Run: headless pygame with SDL's dummy video driver; simulated clock (each Clock.tick advances the game by its frame time, no real sleeping); random seed 0; keys injected as events and as key.get_pressed() state; mouse plan: one left click at the window centre at the start of phase 2, then a move to the lower-right quarter at the start of phase 3.
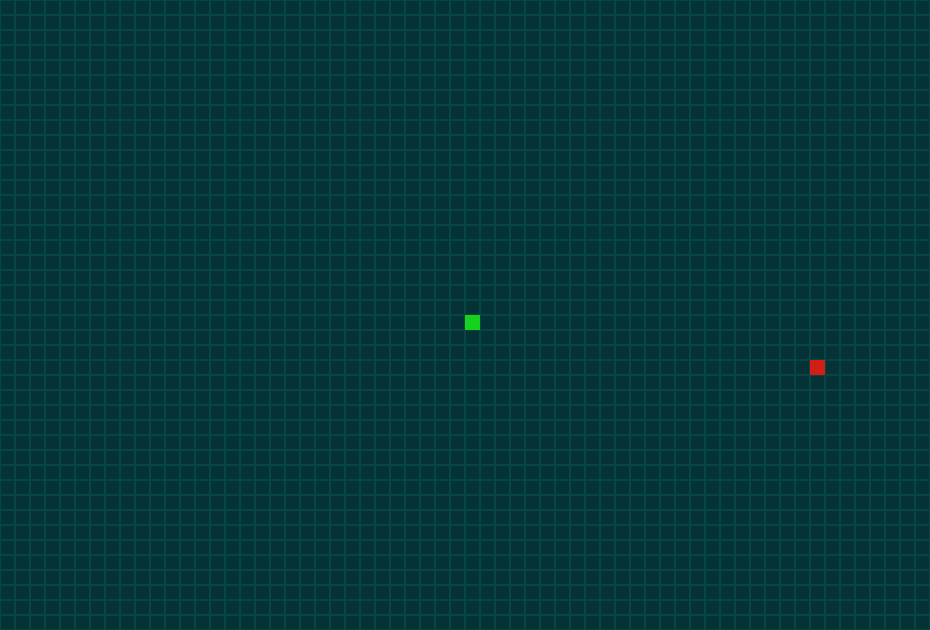
Frame 1 of 4 · flips 1–60 · no input
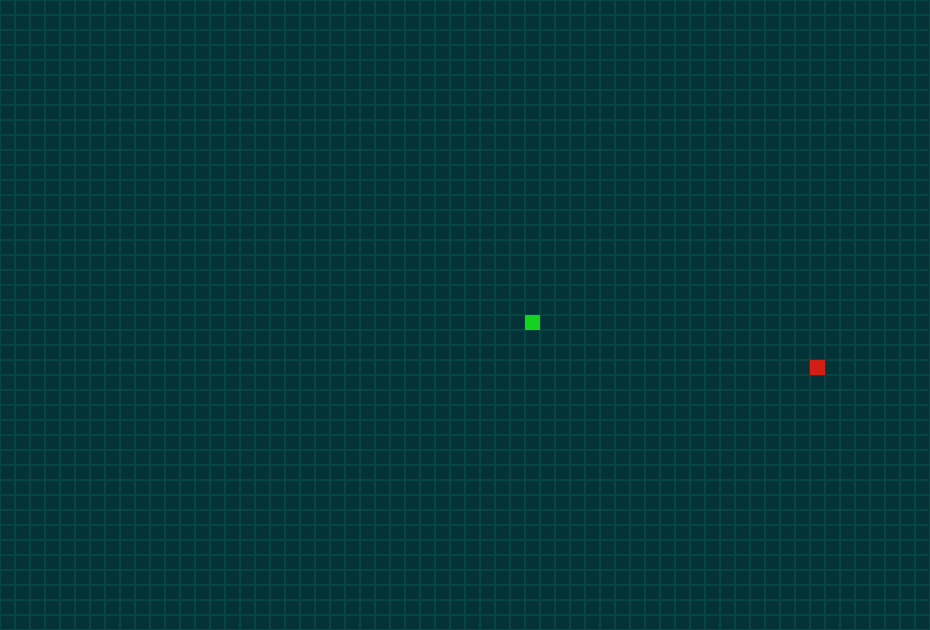
Frame 2 of 4 · flips 61–180 · clicked the window centre · tapped SPACE, RETURN · held RIGHT (→), D
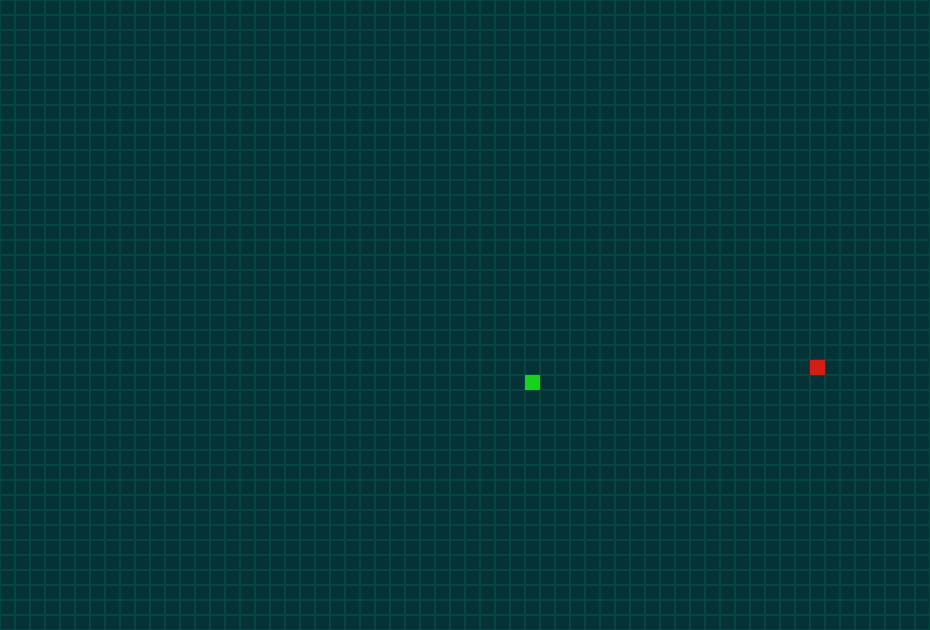
Frame 3 of 4 · flips 181–300 · moved the mouse to the lower-right quarter · held DOWN (↓), S
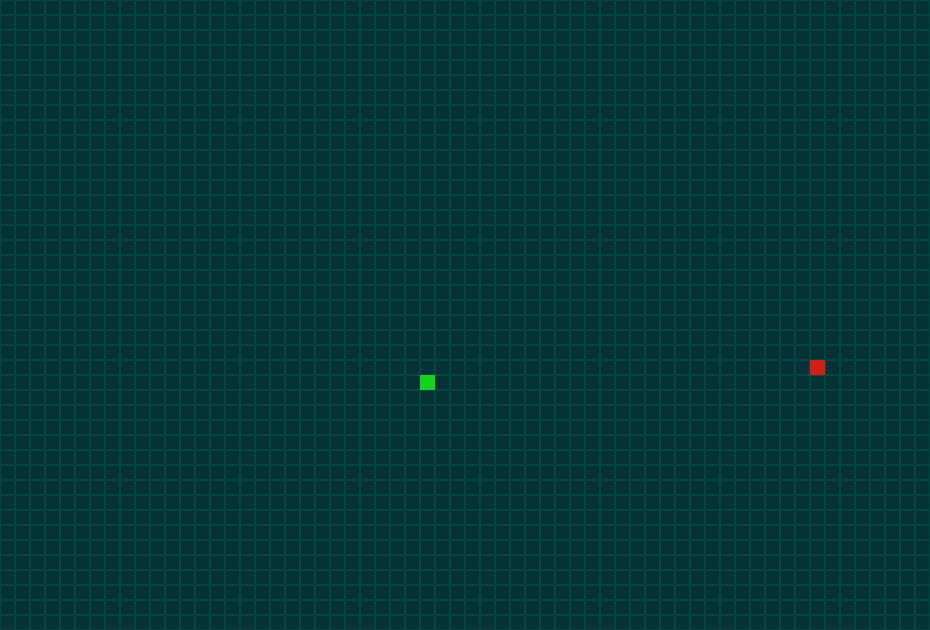
Frame 4 of 4 · flips 301–420 · held LEFT (←), A, UP (↑), W

The pygame program that drew these frames:



import pygame, sys, time, math, threading, os, random, copy
from pygame.locals import *

pygame.init()
WIDTH,HEIGHT=930,630
surface=pygame.display.set_mode((WIDTH,HEIGHT),0,32)
fps=100
ft=pygame.time.Clock()
pygame.display.set_caption('Snake')

UNIT = 15


class Home:
    def __init__(self,surface):
        self.surface=surface
        self.mouse=pygame.mouse.get_pos()
        self.click=pygame.mouse.get_pressed()
        self.color = {
            "background": [5, 50, 55, 210],
            "alpha": [5, 70, 65, 255],
            "snake": [20, 210, 30, 255],
            "food": [210, 30, 20, 255]
        }
        self.rows = HEIGHT//UNIT
        self.columns = WIDTH//UNIT
        self.snake = [[]]
        self.create_snake()
        self.direction = [0, 0]
        self.last_updated_move = time.time()
        self.last_updated_direction = time.time()
        self.min_time_gap = 0.08
        self.food = None
        self.create_food()
        self.eaten_for_now = False
    def create_food(self):
        food = [random.randint(0, self.columns-1), random.randint(0, self.rows-1)]
        while self.does_point_collides_with_snake(food):
            food = [random.randint(0, self.columns-1), random.randint(0, self.rows-1)]
        self.food = food[:]
    def does_point_collides_with_snake(self, point):
        for body_part in self.snake:
            # print (body_part, food)
            if point[0]==body_part[0] and point[1]==body_part[1]:
                return True
        return False
    def does_food_collides_with_snake(self, food):
        if food[0]==self.snake[0][0] and food[1]==self.snake[0][1]:
            return True
        return False
    def does_snake_collides_with_itself(self):
        head = self.snake[0][:]
        for body_part in self.snake[1:]:
            if body_part[0]==head[0] and body_part[1]==head[1]:
                return True
        return False
    def does_snake_collides_with_walls(self):
        head = self.snake[0][:]
        if (head[0]<0 or head[0]>self.columns) or (head[1]<0 or head[1]>self.rows):
            return True
        return False
    def create_snake(self):
        head = [self.columns//2, self.rows//2]
        self.snake = [head[:]]
    def opposite_direction(self, mat):
        return [mat[0]*(-1), mat[1]*(-1)]
    def are_same(self, mat1, mat2):
        if mat1[0]==mat2[0] and mat1[1]==mat2[1]:
            return True
        return False
    def draw_world(self):
        for i in range(self.rows):
            for j in range(self.columns):
                x = j*UNIT
                y = i*UNIT
                pygame.draw.rect(self.surface, self.color["alpha"], (x, y, UNIT, UNIT), 1)
    def draw_snake(self):
        for body_part in self.snake:
            x = body_part[0]*UNIT
            y = body_part[1]*UNIT
            pygame.draw.rect(self.surface, self.color["snake"], (x,y, UNIT, UNIT))
    def draw_food(self):
        x = self.food[0]*UNIT
        y = self.food[1]*UNIT
        pygame.draw.rect(self.surface, self.color["food"], (x,y, UNIT, UNIT))
    def move_snake(self):
        if (time.time()-self.last_updated_move)>self.min_time_gap:
            self.check_eat_food()
            new_head = self.snake[0][:]
            new_head[0] += self.direction[0]
            new_head[1] += self.direction[1]
            body = self.snake[:]
            self.snake = [new_head]+body[:-1]
            self.last_updated_move = time.time()
    def change_direction(self, direction):
        if (time.time()-self.last_updated_direction)>self.min_time_gap:
            if not self.are_same(self.opposite_direction(self.direction[:]), direction[:]):
                self.direction = direction[:]
            self.last_updated_direction = time.time()
    def check_eat_food(self):
        self.eaten_for_now = False
        if self.does_food_collides_with_snake(self.food):
            self.snake.append(self.snake[-1])
            self.eaten_for_now = True
            self.create_food()
    def collided(self):
        if self.does_snake_collides_with_itself() or self.does_snake_collides_with_walls():
            return True
        return False
    def basic_operations(self):
        self.draw_world()
        self.draw_snake()
        self.draw_food()
        if not self.collided():
            self.move_snake()
    def run(self):
        play=True
        while play:
            self.surface.fill(self.color["background"])
            self.mouse=pygame.mouse.get_pos()
            self.click=pygame.mouse.get_pressed()
            for event in pygame.event.get():
                if event.type==QUIT:
                    pygame.quit()
                    sys.exit()
                if event.type==KEYDOWN:
                    if event.key==K_TAB:
                        play=False
                    elif event.key==K_SPACE:
                        self.create_snake()
                        # self.create_food()
                    elif event.key==K_RIGHT:
                        self.change_direction([1, 0])
                    elif event.key==K_LEFT:
                        self.change_direction([-1, 0])
                    elif event.key==K_UP:
                        self.change_direction([0, -1])
                    elif event.key==K_DOWN:
                        self.change_direction([0, 1])
            #--------------------------------------------------------------
            self.basic_operations()
            # -------------------------------------------------------------
            pygame.display.update()
            ft.tick(fps)


if __name__=="__main__":
    app = Home(surface)
    app.run()


# #----------------
